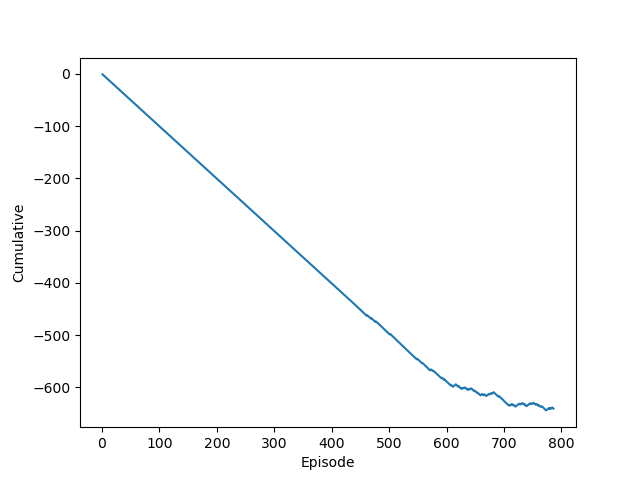

Values plotted in this chart, from the file beside it:
Episode, Cumulative
1, -1
2, -2.002
3, -3.004
4, -4.005
5, -5.006
6, -6.006
7, -7.006
8, -8.007
9, -9.008
10, -10.01
11, -11.01
12, -12.01
13, -13.01
14, -14.01
15, -15.01
16, -16.01
17, -17.01
18, -18.01
19, -19.02
20, -20.02
21, -21.02
22, -22.02
23, -23.02
24, -24.02
25, -25.02
26, -26.02
27, -27.02
28, -28.02
29, -29.02
30, -30.02
31, -31.02
32, -32.02
33, -33.02
34, -34.03
35, -35.03
36, -36.03
37, -37.03
38, -38.03
39, -39.03
40, -40.03
41, -41.03
42, -42.03
43, -43.03
44, -44.04
45, -45.04
46, -46.04
47, -47.04
48, -48.05
49, -49.05
50, -50.05
51, -51.05
52, -52.05
53, -53.05
54, -54.05
55, -55.06
56, -56.06
57, -57.06
58, -58.06
59, -59.06
60, -60.07
... 726 more rows
